Run: headless pygame with SDL's dummy video driver; simulated clock (each Clock.tick advances the game by its frame time, no real sleeping); random seed 0; keys injected as events and as key.get_pressed() state; no mouse input.
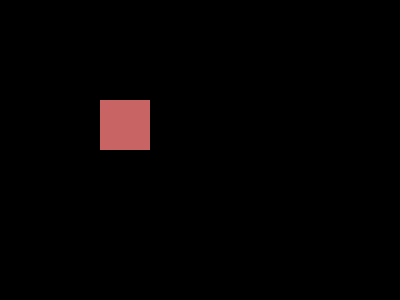
Frame 1 of 4 · flips 1–60 · no input
Frame 2 of 4 · flips 61–180 · tapped SPACE, RETURN · held RIGHT (→), D · screen unchanged from frame 1, image omitted
Frame 3 of 4 · flips 181–300 · held DOWN (↓), S · screen unchanged from frame 2, image omitted
Frame 4 of 4 · flips 301–420 · held LEFT (←), A, UP (↑), W · screen unchanged from frame 3, image omitted

The pygame program that drew these frames:

import pygame
pygame.init()
pygame.display.set_caption("Block Blast")
screen = pygame.display.set_mode((400,300))
def drawSquare(x,y,r,g,b,len):
    pygame.draw.rect(screen,(r,g,b),pygame.Rect(x,y,len,len))
drawSquare(100,100,200,100,100,50)
while True:
    for event in pygame.event.get():
        if event.type == pygame.QUIT:
            pygame.quit()
    pygame.display.update()
pygame.quit()
